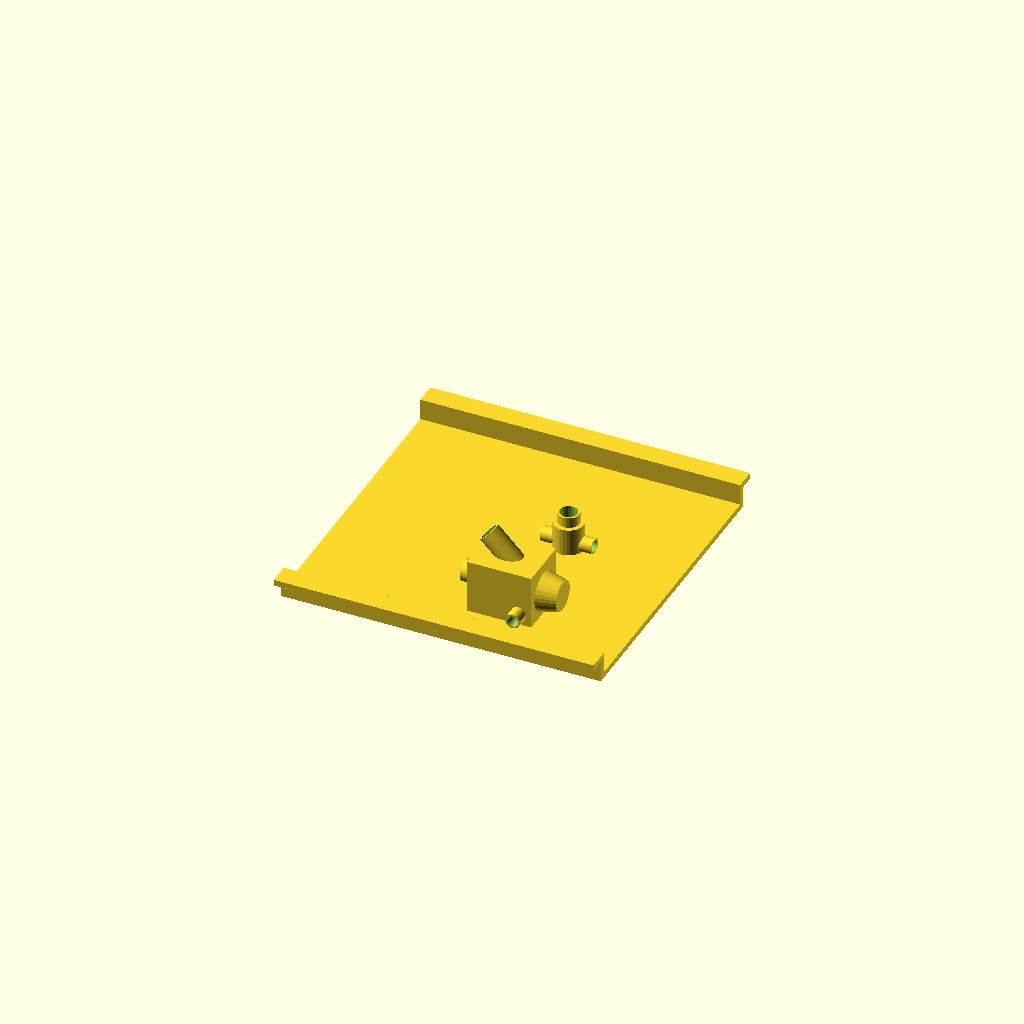
Cell 1 — every parameter at its default value.
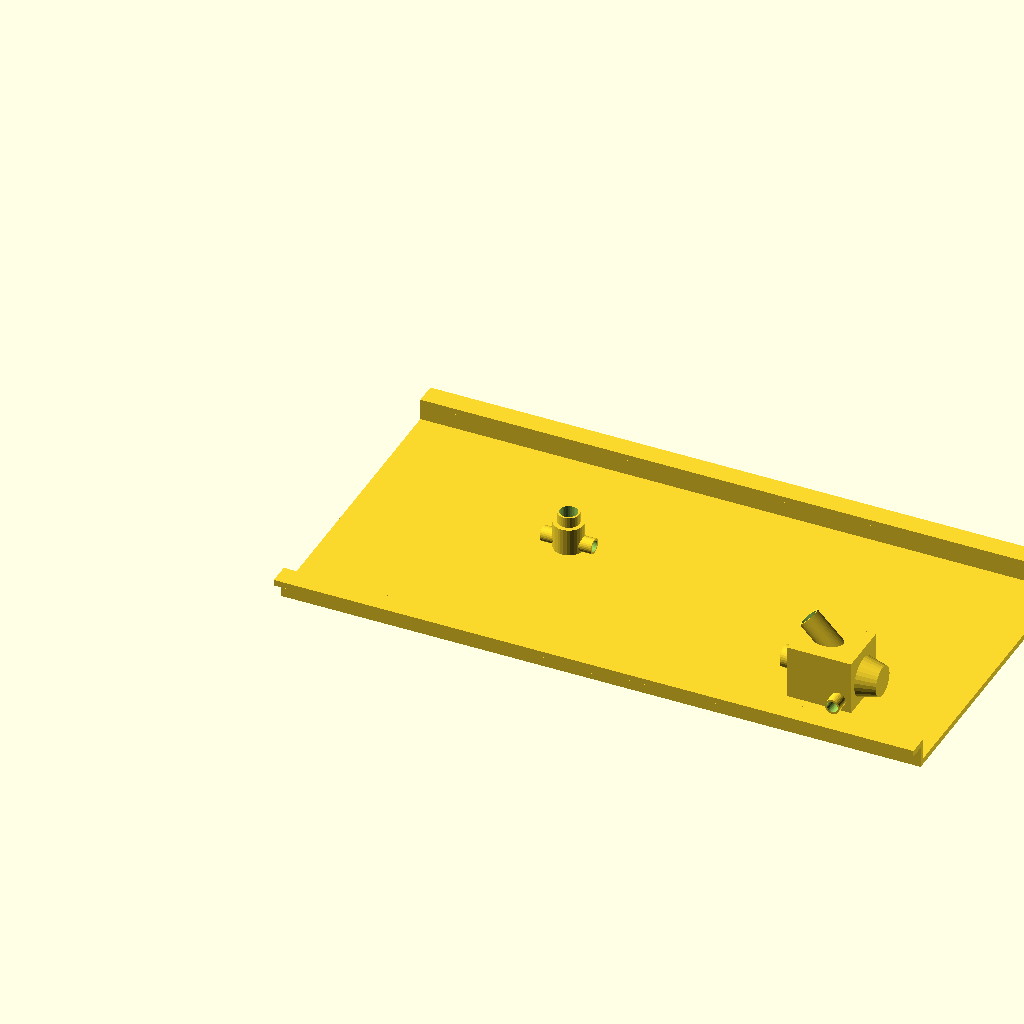
Cell 2 — backpanelx set to 300, the other parameters unchanged.
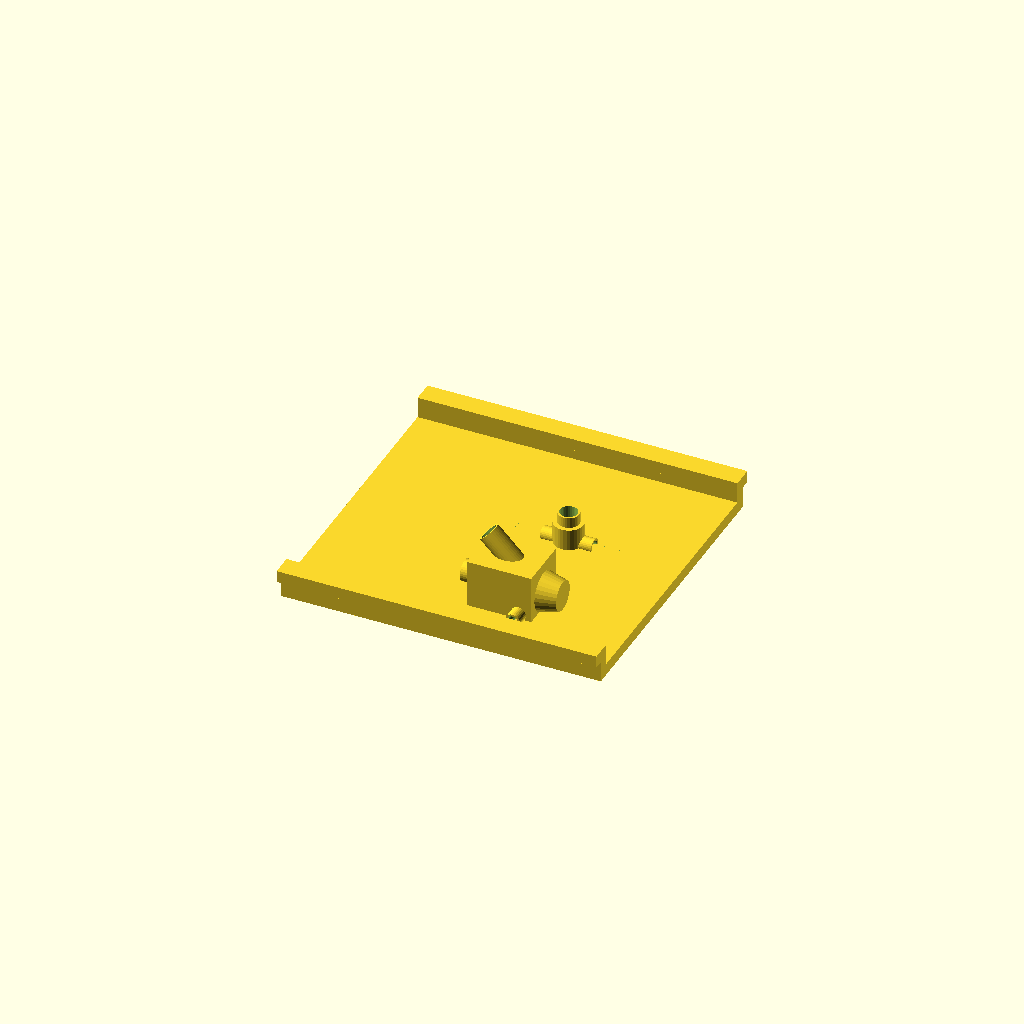
Cell 3: the same model with backpanelz = 5.6.
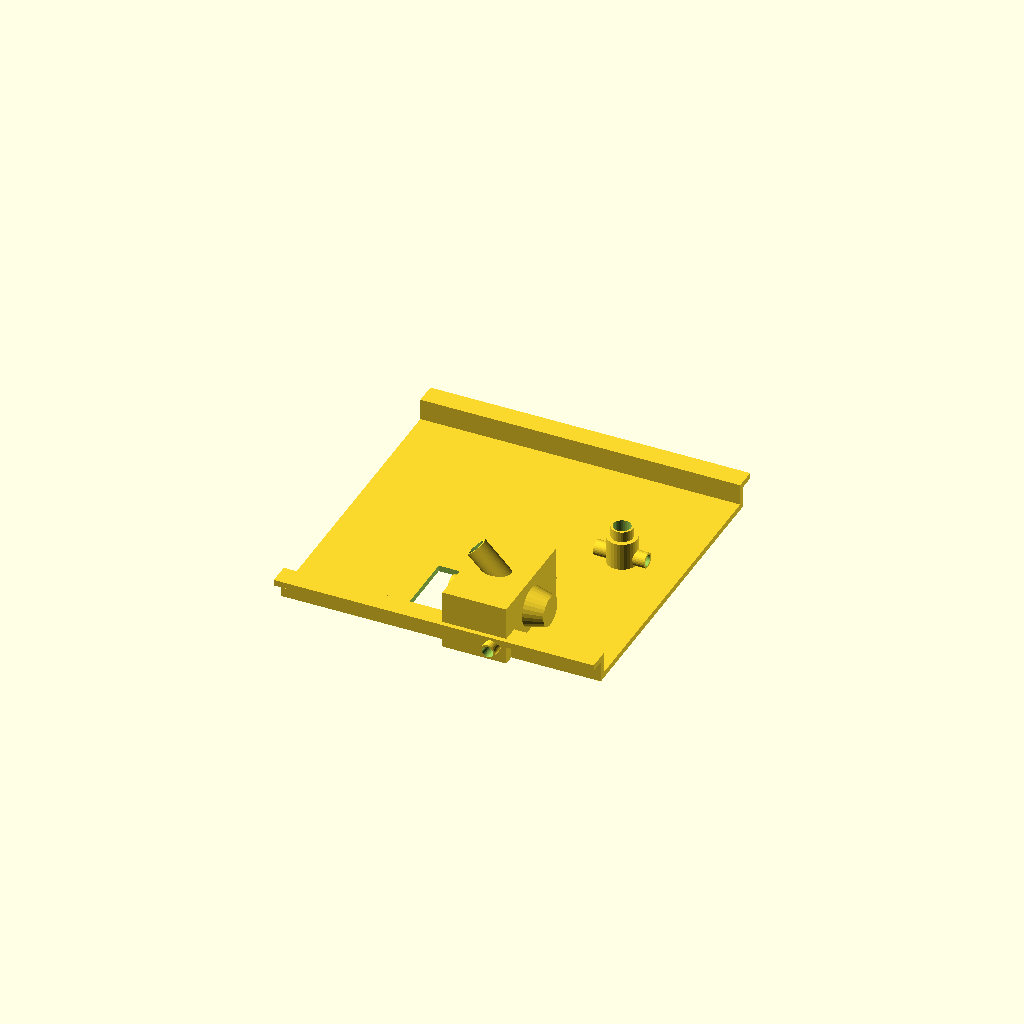
Cell 4: the same model with headportx = 50.
One fixed orthographic camera (rotation 55°, 0°, 25°; colour scheme Cornfield) for every cell.
The OpenSCAD source (hardware/3Dparts/Archive/backpanel.scad):
///////////////////////////////////////////
// Design for a magazine entry to be used//
// in the behaviour box                  //
// Andre Maia Chagas - Cansu Demirbatir  //
// 16082021                              //
///////////////////////////////////////////

// all dimensions in mm.

//needs the ring.scad file (saved on the same folder)

use <nose_poke.scad>
use <magazine.scad>
//// variables /////////////


//back plate dimensions 
//(the plate that slides on the metal railings)
backpanelx = 150;
backpanely = 60;
backpanelz = 2.8;
wally=160-17;

//dimensions for the headport 
noseHoleD = 12;


//dimensions for the headport 
headportx = 25;
headporty = 28;
headportz = 30;


/* change this depending on the printer and printer settings
   it is a "tolerance" variable, so holes and fittings can be 
   adjusted.
*/
tol = 0.1;

$fn=30;


module backwall_simple(){
offsetZ = 10;
difference(){

cube([backpanelx, wally,backpanelz]);

translate([backpanelx-headportx-5-42,45,-2]){
rotate([0,0,-90]){
cube([headportx,headporty+2,backpanelz+5]);
}//end rotate
}//end translate
translate([headportx+10+noseHoleD+50,wally/2+noseHoleD-2,-2]){
cylinder(d=noseHoleD,h=20);
}//end translate
}//end difference

translate([backpanelx-42,45,0]){
rotate([90,0,-90]){
magazine(panel=0);
}//end rotate
}//end translate
translate([headportx+10+noseHoleD+50,wally/2+noseHoleD-2,2.7]){
nosePoke();
}//end translate

cube([backpanelx, backpanelz,offsetZ]);
translate([0,backpanelz,offsetZ]){
rotate([90,0,0]){
cube([backpanelx, backpanelz,offsetZ]);
}
}//end translate
translate([backpanelx,wally,0]){
    rotate([0,0,180]){
cube([backpanelx, backpanelz,offsetZ]);
translate([0,backpanelz,offsetZ]){
rotate([90,0,0]){
cube([backpanelx, backpanelz,offsetZ]);
}
}//end translate
}
}//end rotate
}//end module

backwall_simple();
Parameter table extracted from the source (name, type, default, range or options):
backpanelx: number, default 150
backpanely: number, default 60
backpanelz: number, default 2.8
noseHoleD: number, default 12
headportx: number, default 25
headporty: number, default 28
headportz: number, default 30
tol: number, default 0.1
